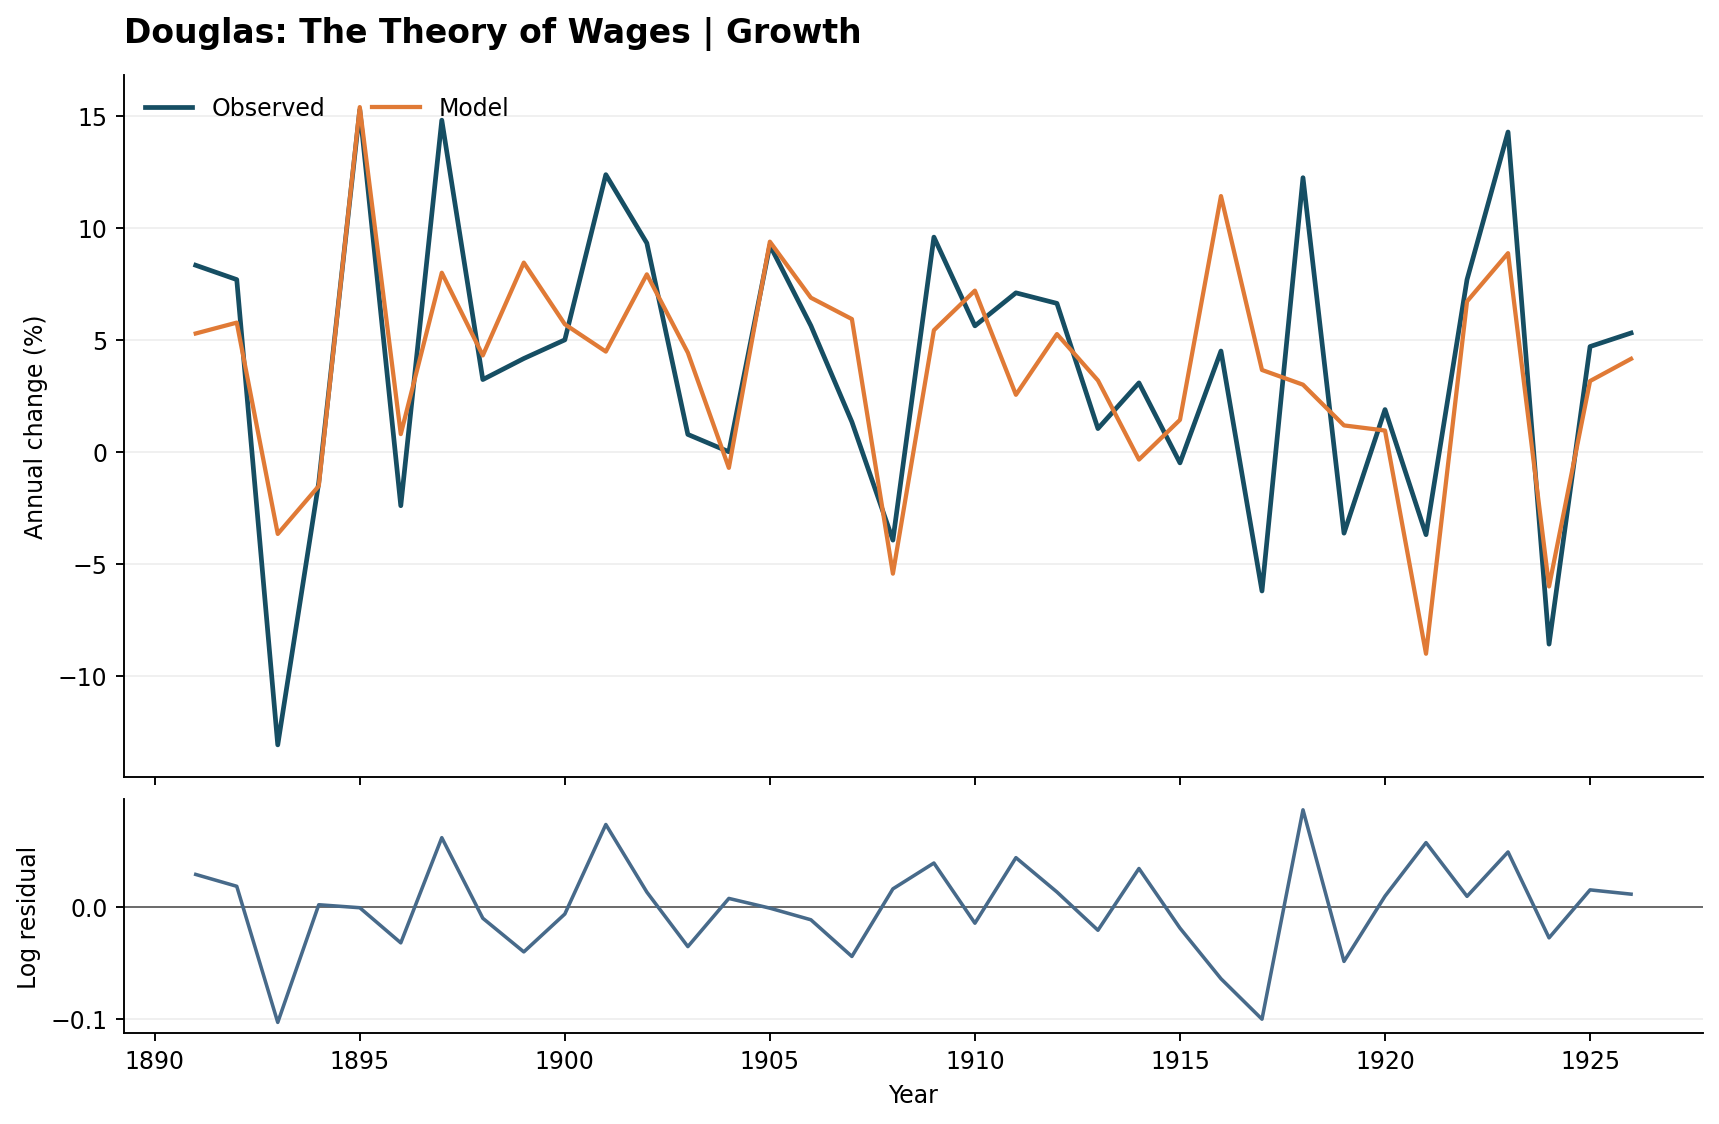

Data behind this chart, as committed beside it:
year, actual_log, predicted_log, residual_log, actual_pct_change, predicted_pct_change
1891, 0.08004, 0.0515, 0.02855, 8.333, 5.284
1892, 0.07411, 0.05609, 0.01801, 7.692, 5.77
1893, -0.1404, -0.03739, -0.103, -13.1, -3.67
1894, -0.01379, -0.0154, 0.001607, -1.37, -1.528
1895, 0.1422, 0.1432, -0.001047, 15.28, 15.4
1896, -0.02439, 0.00787, -0.03226, -2.41, 0.7901
1897, 0.1382, 0.07695, 0.0612, 14.81, 7.998
1898, 0.03175, 0.04214, -0.01039, 3.226, 4.304
1899, 0.04082, 0.08112, -0.04029, 4.167, 8.45
1900, 0.04879, 0.05541, -0.006621, 5, 5.698
1901, 0.1167, 0.04379, 0.07293, 12.38, 4.476
1902, 0.08913, 0.07627, 0.01286, 9.322, 7.926
1903, 0.007722, 0.04331, -0.03559, 0.7752, 4.426
1904, 0, -0.007225, 0.007225, 0, -0.7199
1905, 0.08829, 0.08971, -0.001422, 9.231, 9.386
1906, 0.05481, 0.06656, -0.01175, 5.634, 6.883
1907, 0.01325, 0.0576, -0.04435, 1.333, 5.929
1908, -0.04027, -0.05599, 0.01572, -3.947, -5.445
1909, 0.09157, 0.05288, 0.03868, 9.589, 5.431
1910, 0.05472, 0.06952, -0.0148, 5.625, 7.2
1911, 0.0686, 0.02515, 0.04345, 7.101, 2.547
1912, 0.06419, 0.05125, 0.01294, 6.63, 5.259
1913, 0.01031, 0.03137, -0.02106, 1.036, 3.186
1914, 0.03031, -0.003508, 0.03381, 3.077, -0.3502
1915, -0.004988, 0.01416, -0.01915, -0.4975, 1.426
1916, 0.04402, 0.1082, -0.06415, 4.5, 11.42
1917, -0.06422, 0.03589, -0.1001, -6.22, 3.654
1918, 0.1155, 0.02953, 0.08598, 12.24, 2.997
1919, -0.03704, 0.0117, -0.04874, -3.636, 1.177
1920, 0.01869, 0.009441, 0.009251, 1.887, 0.9485
1921, -0.03774, -0.09456, 0.05682, -3.704, -9.023
1922, 0.07411, 0.06502, 0.009083, 7.692, 6.719
1923, 0.1335, 0.08501, 0.04852, 14.29, 8.873
1924, -0.08986, -0.06204, -0.02781, -8.594, -6.016
1925, 0.04594, 0.03111, 0.01482, 4.701, 3.16
1926, 0.0517, 0.04068, 0.01102, 5.306, 4.152
